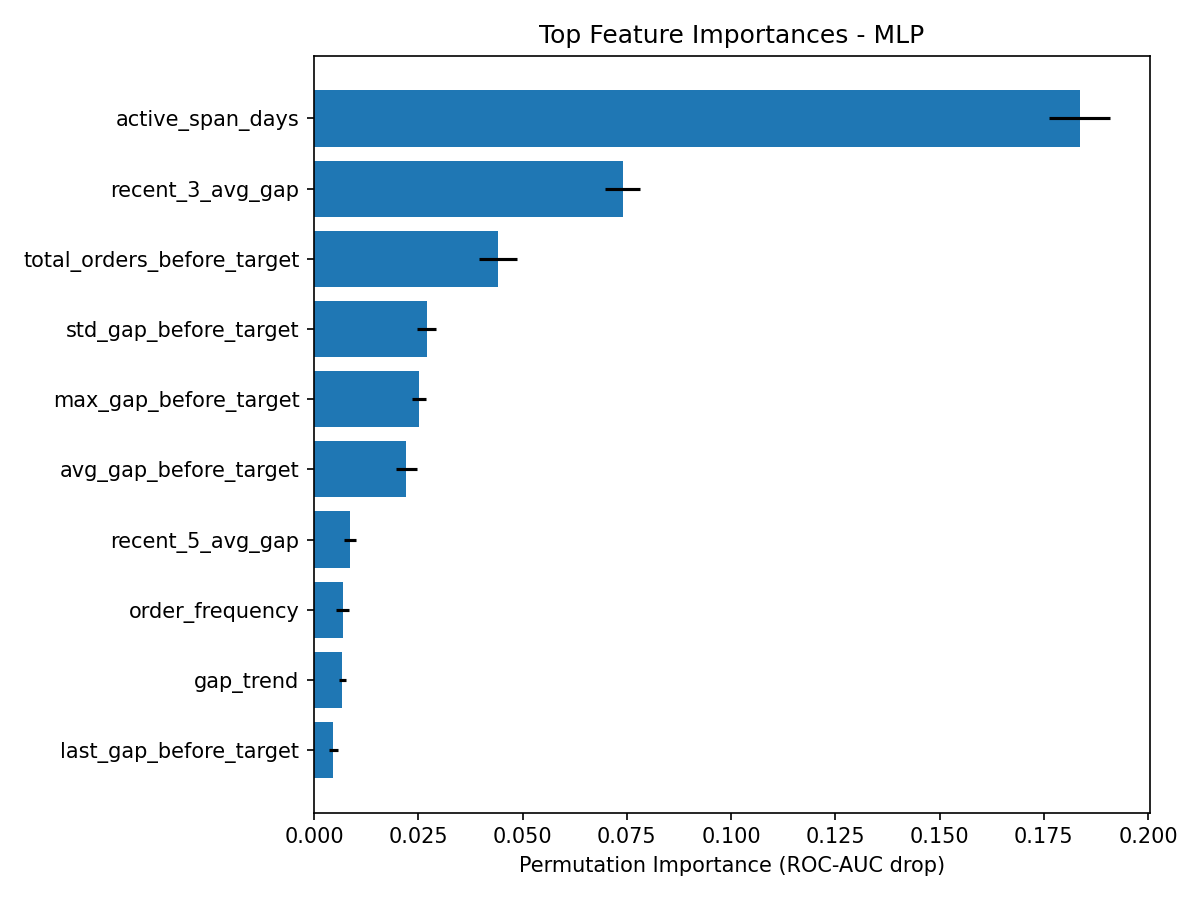

The file beside this chart, header and first rows:
feature, importance_mean, importance_std
active_span_days, 0.1835, 0.007376
recent_3_avg_gap, 0.07402, 0.004147
total_orders_before_target, 0.04404, 0.004569
std_gap_before_target, 0.02701, 0.002334
max_gap_before_target, 0.02513, 0.001615
avg_gap_before_target, 0.0221, 0.0025
recent_5_avg_gap, 0.008648, 0.001389
order_frequency, 0.006867, 0.001626
gap_trend, 0.006767, 0.000803
last_gap_before_target, 0.004646, 0.001148
min_gap_before_target, 0.003351, 0.0007633
weekend_order_ratio, 0.002492, 0.0007609
dow_variability, 0.00161, 0.0008593
